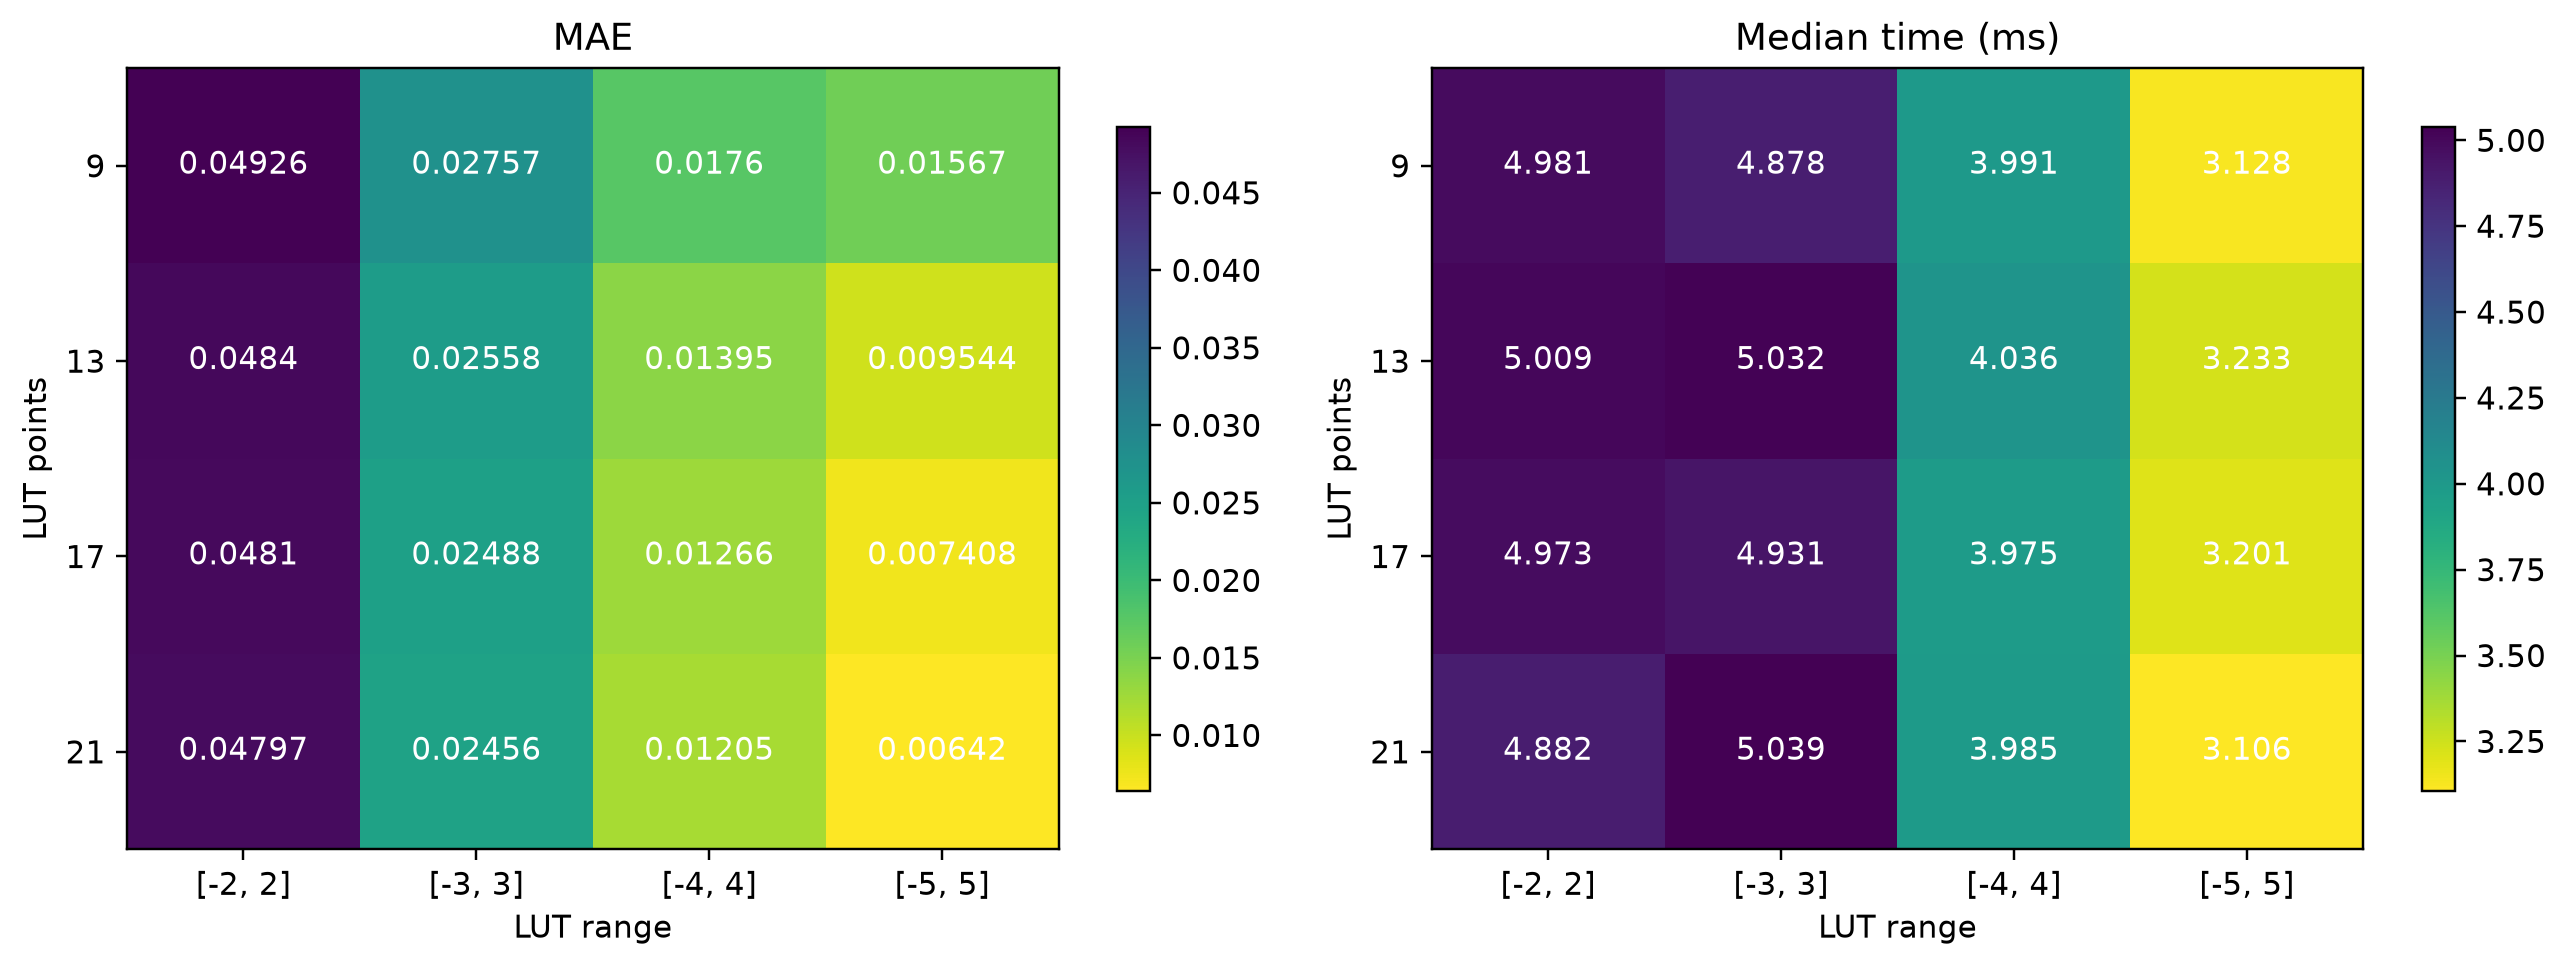

The data file committed next to this chart (first rows):
points, minimum, maximum, mae, rmse, max_absolute_error, median_ms, best_ms, ns_per_element, million_elements_per_second, checksum
9, -2, 2, 0.04926, 0.08029, 0.2384, 4.981, 4.584, 4.981, 200.8, 34.63
9, -3, 3, 0.02757, 0.04356, 0.1423, 4.878, 4.624, 4.878, 205, 34.3
9, -4, 4, 0.0176, 0.02538, 0.07194, 3.991, 3.78, 3.991, 250.6, 34.12
9, -5, 5, 0.01567, 0.02503, 0.07902, 3.128, 3.002, 3.128, 319.7, 34.07
13, -2, 2, 0.0484, 0.08022, 0.2384, 5.009, 4.714, 5.009, 199.6, 34.62
13, -3, 3, 0.02558, 0.0429, 0.1423, 5.032, 4.736, 5.032, 198.7, 34.23
13, -4, 4, 0.01395, 0.02155, 0.07194, 4.036, 3.719, 4.036, 247.8, 34.04
13, -5, 5, 0.009544, 0.01396, 0.03935, 3.233, 2.934, 3.233, 309.3, 33.95
17, -2, 2, 0.0481, 0.08021, 0.2384, 4.973, 4.63, 4.973, 201.1, 34.61
17, -3, 3, 0.02488, 0.04278, 0.1423, 4.931, 4.671, 4.931, 202.8, 34.22
17, -4, 4, 0.01266, 0.02083, 0.07194, 3.975, 3.831, 3.975, 251.6, 33.99
17, -5, 5, 0.007408, 0.01097, 0.03346, 3.201, 3.044, 3.201, 312.4, 33.89
21, -2, 2, 0.04797, 0.08021, 0.2384, 4.882, 4.73, 4.882, 204.8, 34.61
21, -3, 3, 0.02456, 0.04275, 0.1423, 5.039, 4.876, 5.039, 198.4, 34.21
21, -4, 4, 0.01205, 0.02063, 0.07194, 3.985, 3.8, 3.985, 250.9, 33.98
21, -5, 5, 0.00642, 0.009994, 0.03346, 3.106, 2.962, 3.106, 322, 33.87
